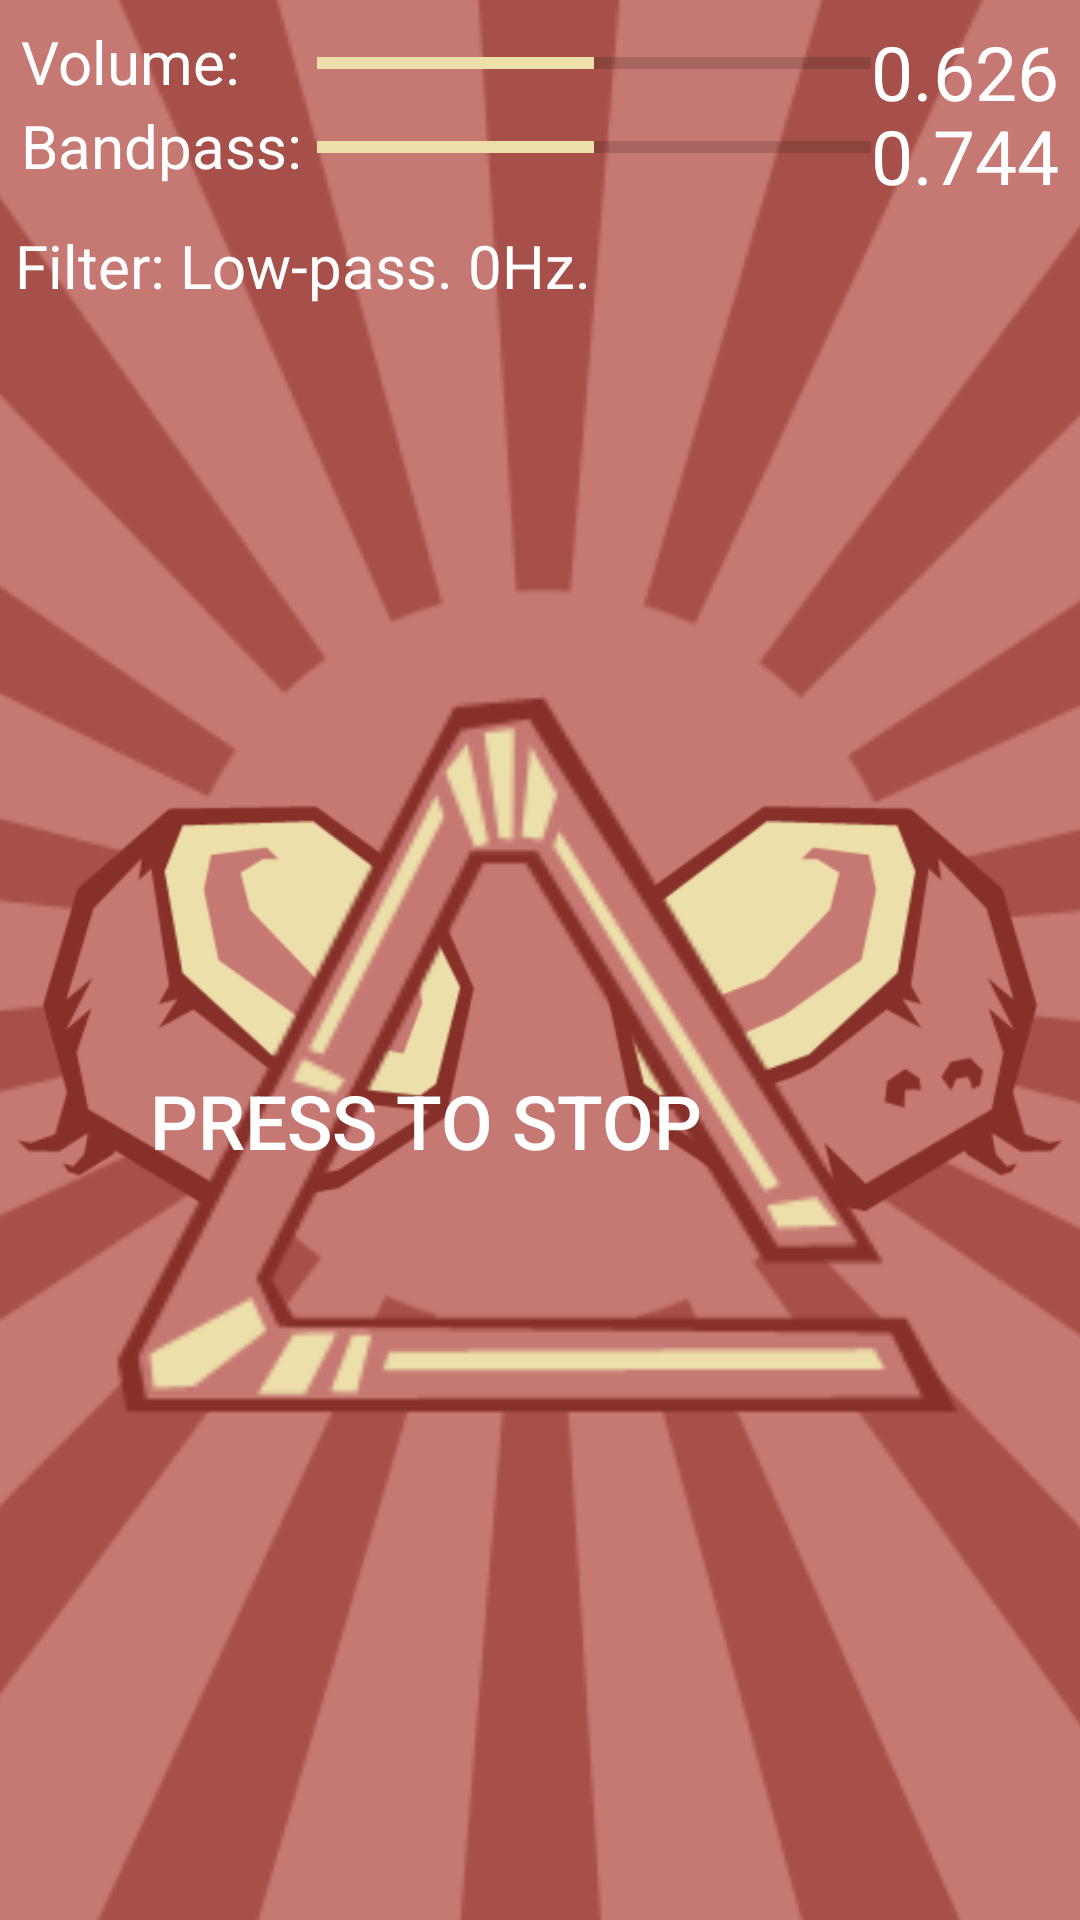

Here is an Android app screen rendered from its layout file. Give the layout XML and the strings, colors and styles it references.
<!-- AndroidManifest.xml: application theme AppTheme -->
<!-- res/layout/activity_instrument_triangle.xml -->
<?xml version="1.0" encoding="utf-8"?>

<RelativeLayout xmlns:android="http://schemas.android.com/apk/res/android"
    xmlns:tools="http://schemas.android.com/tools"
    android:orientation="vertical" android:layout_width="match_parent"
    android:layout_height="match_parent"
    android:background="@color/background">

    <ImageView
        android:id="@+id/sunburst"
        android:layout_width="fill_parent"
        android:layout_height="fill_parent"
        android:layout_marginBottom="-300dp"
        android:layout_marginLeft="-300dp"
        android:layout_marginRight="-300dp"
        android:layout_marginTop="-300dp"
        android:scaleType="fitCenter"
        android:src="@drawable/sunburst_3" />

    <LinearLayout
        android:layout_width="match_parent"
        android:layout_height="match_parent"
        android:orientation="vertical">
        <LinearLayout
            android:layout_width="match_parent"
            android:layout_height="70dp"
            android:orientation="horizontal"
            android:padding="7dp">

            <LinearLayout
                android:layout_width="wrap_content"
                android:layout_height="match_parent"
                android:orientation="vertical">

                <TextView
                    android:id="@+id/text_label1"
                    android:layout_width="wrap_content"
                    android:layout_height="0dp"
                    android:layout_weight="1"
                    android:text="Volume: "
                    android:textColor="#fff"
                    android:textSize="20sp" />

                <TextView
                    android:id="@+id/text_label2"
                    android:layout_width="wrap_content"
                    android:layout_height="0dp"
                    android:layout_weight="1"
                    android:text="Bandpass: "
                    android:textColor="#fff"
                    android:textSize="20sp" />
            </LinearLayout>

            <LinearLayout
                android:layout_width="0dp"
                android:layout_weight="1"
                android:layout_height="match_parent"
                android:orientation="vertical">

                <ProgressBar
                    android:id="@+id/progress_volume"
                    style="@style/Widget.AppCompat.ProgressBar.Horizontal"
                    android:layout_width="match_parent"
                    android:layout_height="0dp"
                    android:layout_weight="1"
                    android:progress="50"
                    android:theme="@style/LinearProgress" />

                <ProgressBar
                    android:id="@+id/progress_bandpass"
                    style="@style/Widget.AppCompat.ProgressBar.Horizontal"
                    android:layout_width="match_parent"
                    android:layout_height="0dp"
                    android:layout_weight="1"
                    android:progress="50"
                    android:theme="@style/LinearProgress" />
            </LinearLayout>
            <LinearLayout
                android:layout_width="wrap_content"
                android:layout_height="match_parent"
                android:orientation="vertical">
                <TextView
                    android:id="@+id/text_volume"
                    android:layout_width="wrap_content"
                    android:layout_weight="1"
                    android:layout_height="0dp"
                    android:textColor="#fff"
                    android:text="0.626"
                    android:textSize="25sp" />
                <TextView
                    android:id="@+id/text_bandpass"
                    android:layout_width="wrap_content"
                    android:layout_weight="1"
                    android:layout_height="0dp"
                    android:textColor="#fff"
                    android:text="0.744"
                    android:textSize="25sp" />
            </LinearLayout>
        </LinearLayout>
        <LinearLayout
            android:layout_width="match_parent"
            android:layout_height="wrap_content"
            android:orientation="horizontal"
            android:padding="5dp"
            android:paddingLeft="10dp">

            <TextView
                android:id="@+id/text_label3"
                android:layout_width="wrap_content"
                android:layout_height="match_parent"
                android:textSize="20sp"
                android:textColor="#fff"
                android:text="Filter: "/>
            <TextView
                android:id="@+id/text_filter"
                android:layout_width="wrap_content"
                android:layout_height="match_parent"
                android:textSize="20sp"
                android:textColor="#fff"
                android:text="Low-pass. 0Hz."/>
        </LinearLayout>


        <RelativeLayout
            android:layout_width="match_parent"
            android:layout_height="0dp"
            android:layout_weight="1">

            <LinearLayout
                android:id="@+id/layout_coconut"
                android:layout_width="match_parent"
                android:layout_height="match_parent"
                android:orientation="horizontal"
                android:paddingBottom="100dp">

                <ImageView
                    android:id="@+id/image_coconut_left"
                    android:layout_width="0dp"
                    android:layout_weight="1"
                    android:layout_height="match_parent"
                    android:scaleType="fitCenter"
                    android:src="@drawable/coconut_left" />

                <ImageView
                    android:id="@+id/image_coconut_right"
                    android:layout_width="0dp"
                    android:layout_weight="1"
                    android:layout_height="match_parent"
                    android:scaleType="fitCenter"
                    android:src="@drawable/coconut_right" />
            </LinearLayout>

            <ImageView
                android:id="@+id/image_triangle"
                android:layout_width="match_parent"
                android:layout_height="match_parent"
                android:scaleType="fitCenter"
                android:src="@drawable/triangle" />

            <Button
                android:id="@+id/button_hold"
                android:layout_width="match_parent"
                android:layout_height="match_parent"
                android:background="@null"
                android:gravity=""
                android:padding="50dp"
                android:text="PRESS TO STOP"
                android:textColor="#FFF"
                android:textSize="25sp"
                tools:gravity="bottom|center" />
        </RelativeLayout>


    </LinearLayout>

</RelativeLayout>
<!-- resources referenced by this layout -->
<resources>
  <color name="background">#c67872</color>
  <!-- drawable coconut_left: png bitmap (drawable, 15162 bytes) -->
  <!-- drawable coconut_right: png bitmap (drawable, 15440 bytes) -->
  <!-- drawable sunburst_3: png bitmap (drawable, 50980 bytes) -->
  <!-- drawable triangle: png bitmap (drawable, 13507 bytes) -->
  <style name="LinearProgress" parent="Theme.AppCompat.Light">
          <item name="colorAccent">@color/colorAccent</item>
      </style>
  <style name="AppTheme" parent="Theme.AppCompat.Light.NoActionBar">
          
          <item name="colorPrimary">@color/colorPrimary</item>
          <item name="colorPrimaryDark">@color/colorPrimaryDark</item>
          <item name="colorAccent">@color/colorAccent</item>
      </style>
  <color name="colorAccent">#ECDFA9</color>
  <color name="colorPrimary">#3F51B5</color>
  <color name="colorPrimaryDark">#8A3027</color>
</resources>
